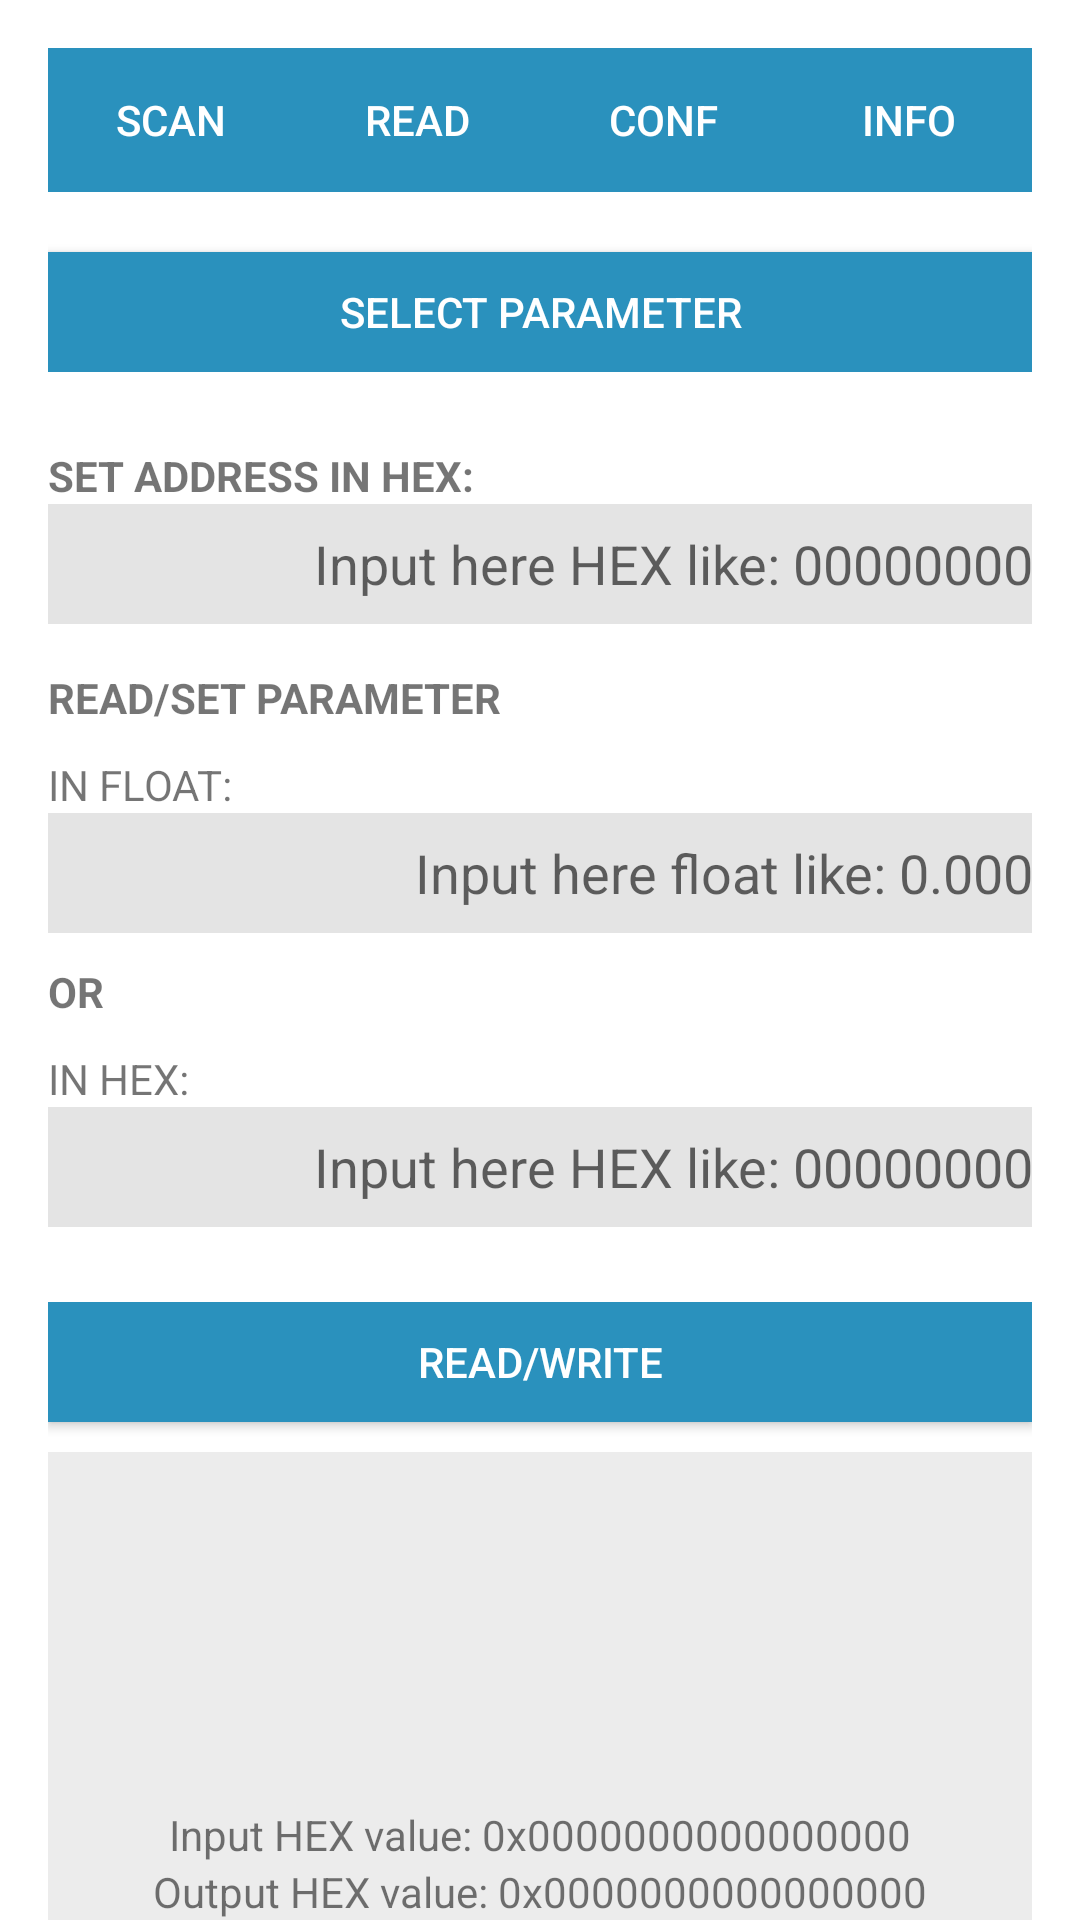

Layout XML and referenced resources for this Android screen:
<!-- AndroidManifest.xml: application theme AppTheme1 -->
<!-- res/layout/activity_set_data.xml -->
<?xml version="1.0" encoding="utf-8"?>

<LinearLayout xmlns:android="http://schemas.android.com/apk/res/android"
    android:orientation="vertical"
    android:layout_width="match_parent"
    android:layout_height="match_parent"
    android:paddingBottom="0dp"
    android:paddingLeft="@dimen/activity_horizontal_margin"
    android:paddingRight="@dimen/activity_horizontal_margin"
    android:paddingTop="@dimen/activity_vertical_margin">


    <include layout="@layout/activity_menu" />
    
    <LinearLayout xmlns:android="http://schemas.android.com/apk/res/android"
        android:layout_width="match_parent"
        android:layout_height="wrap_content"
        android:layout_marginTop="10dp"
        android:layout_marginBottom="10dp">
        <Button
            android:layout_width="match_parent"
            android:layout_height="40dp"
            android:text="@string/parReadCustom"
            android:onClick="onParClick"
            android:id="@+id/select_grapf"
            android:background="@color/actionbar_text"
            android:textColor="@color/actionBar_background"
            android:layout_marginTop="10dp"
            android:layout_marginBottom="0dp">
        </Button>
    </LinearLayout>


    <LinearLayout
        android:orientation="vertical"
        android:layout_width="match_parent"
        android:layout_height="wrap_content">

        <TextView
            android:layout_width="wrap_content"
            android:layout_height="wrap_content"
            android:text="SET ADDRESS IN HEX:"
            android:id="@+id/textView"
            android:textStyle="bold"
            android:layout_marginTop="15dp" />

        <EditText
            android:layout_width="match_parent"
            android:layout_height="40dp"
            android:ems="10"
            android:id="@+id/editText"
            android:hint="Input here HEX like: 00000000"
            android:gravity="center_vertical|right"

            android:maxLength="8"
            android:maxLines="1"
            android:foregroundGravity="right"
            android:background="#e4e4e4" />

        <TextView
            android:layout_width="wrap_content"
            android:layout_height="wrap_content"
            android:text="READ/SET PARAMETER"
            android:id="@+id/textView6"
            android:textStyle="bold"
            android:layout_marginTop="15dp"
            android:layout_marginBottom="10dp" />

        <TextView
            android:layout_width="wrap_content"
            android:layout_height="wrap_content"
            android:text="IN FLOAT:"
            android:id="@+id/textView3" />

        <EditText
            android:layout_width="match_parent"
            android:layout_height="40dp"
            android:ems="10"
            android:id="@+id/editText2"

            android:hint="Input here float like: 0.000"
            android:gravity="center_vertical|right"
            android:inputType="numberDecimal|numberSigned"
            android:maxLength="10"
            android:maxLines="1"
            android:foregroundGravity="right"
            android:background="#e4e4e4" />

        <TextView
            android:layout_width="wrap_content"
            android:layout_height="wrap_content"
            android:text="OR"
            android:id="@+id/textView5"
            android:textStyle="bold"
            android:layout_marginBottom="10dp"
            android:layout_marginTop="10dp" />

        <TextView
            android:layout_width="wrap_content"
            android:layout_height="wrap_content"
            android:text="IN HEX:"
            android:id="@+id/textView4" />
        <EditText
            android:layout_width="match_parent"
            android:layout_height="40dp"
            android:ems="10"
            android:id="@+id/editText3"

            android:hint="Input here HEX like: 00000000"
            android:gravity="center_vertical|right"
            android:maxLength="8"
            android:maxLines="1"
            android:foregroundGravity="right"
            android:background="#e4e4e4"
            android:layout_marginBottom="15dp" />
    </LinearLayout>

    <LinearLayout xmlns:android="http://schemas.android.com/apk/res/android"
        android:layout_width="match_parent"
        android:layout_height="wrap_content"
        android:weightSum="2"
        android:layout_marginTop="10dp"
        android:layout_marginBottom="0dp">
        <Button
            android:layout_width="match_parent"
            android:layout_height="40dp"
            android:text="@string/buttWrite"
            android:onClick="onConfWrite"
            android:id="@+id/ConfWrite"
            android:background="@color/actionbar_text"
            android:layout_weight="1"
            android:textColor="@color/actionBar_background"
            android:layout_marginTop="0dp"
            android:layout_marginBottom="5dp">
            
        </Button>

    </LinearLayout>

    <LinearLayout
        android:orientation="vertical"
        android:layout_width="match_parent"
        android:layout_height="match_parent"
        android:paddingBottom="0dp"
        android:paddingLeft="0dp"
        android:paddingRight="0dp"
        android:paddingTop="0dp"
        android:weightSum="5"
        android:id="@+id/layout_show_data"
        android:layout_marginTop="5dp">

        <LinearLayout
            android:orientation="vertical"
            android:layout_width="match_parent"
            android:layout_height="match_parent"
            android:layout_gravity="start"
            android:layout_weight="5"
            android:background="#ececec"
            android:gravity="bottom">
            <TextView
                android:layout_width="wrap_content"
                android:layout_height="wrap_content"
                android:text="Input HEX value: 0x0000000000000000"
                android:id="@+id/textView1"
                android:layout_gravity="center_horizontal" />
            <TextView
                android:layout_width="wrap_content"
                android:layout_height="wrap_content"
                android:text="Output HEX value: 0x0000000000000000"
                android:id="@+id/textView2"
                android:layout_gravity="center_horizontal" />
         </LinearLayout>
    </LinearLayout>
</LinearLayout>
<!-- res/layout/activity_menu.xml (included above) -->
<?xml version="1.0" encoding="utf-8"?>

<LinearLayout xmlns:android="http://schemas.android.com/apk/res/android"
        android:layout_width="fill_parent"
        android:layout_height="wrap_content"
        android:id="@+id/main_menu"
        android:weightSum="4">

        <Button
            android:layout_width="wrap_content"
            android:layout_height="wrap_content"
            android:text="@string/buttonScan"
            android:id="@+id/buttonScan"
            android:onClick="onSCANclick"
            android:background="@color/actionbar_text"
            android:layout_weight="1"
            android:textColor="@color/actionBar_background" />

        <Button
            android:layout_width="wrap_content"
            android:layout_height="wrap_content"
            android:text="@string/buttonShow"
            android:id="@+id/buttonShow"
            android:onClick="onSHOWclick"
            android:background="@color/actionbar_text"
            android:layout_weight="1"
            android:textColor="@color/actionBar_background" />

        <Button
            android:layout_width="wrap_content"
            android:layout_height="wrap_content"
            android:text="@string/buttonConf"
            android:onClick="onCONFclick"
            android:id="@+id/buttonConf"
            android:background="@color/actionbar_text"
            android:layout_weight="1"
            android:textColor="@color/actionBar_background" />

        <Button
            android:layout_width="wrap_content"
            android:layout_height="wrap_content"
            android:text="@string/buttonInfo"
            android:onClick="onINFOclick"
            android:id="@+id/buttonInfo"
            android:textColor="@color/actionBar_background"
            android:layout_weight="1"
            android:background="@color/actionbar_text" />
</LinearLayout>
<!-- resources referenced by this layout -->
<resources>
  <color name="actionBar_background">#FFFFFF</color>
  <color name="actionbar_text">@color/blue</color>
  <dimen name="activity_horizontal_margin">16dp</dimen>
  <dimen name="activity_vertical_margin">16dp</dimen>
  <string name="buttRead">READ</string>
  <string name="buttWrite">READ/WRITE</string>
  <string name="buttonConf">CONF</string>
  <string name="buttonInfo">INFO</string>
  <string name="buttonScan">SCAN</string>
  <string name="buttonShow">READ</string>
  <string name="label_bluetooth_le_status">Bluetooth LE:</string>
  <string name="label_bluetooth_status">Bluetooth:</string>
  <string name="not_supported">Not supported</string>
  <string name="off">Off</string>
  <string name="parReadCustom">Select parameter</string>
  <style name="AppTheme1" parent="@style/Theme.AppCompat.Light">
          <item name="android:actionBarStyle">@style/MyActionBar</item>
          <item name="android:actionBarTabTextStyle">@style/MyActionBarTabText</item>
          <item name="android:actionMenuTextColor">@color/actionbar_text</item>
          <item name="android:colorBackground">@color/actionbar_background</item>
  
          
          <item name="actionBarStyle">@style/MyActionBar</item>
          <item name="actionBarTabTextStyle">@style/MyActionBarTabText</item>
          <item name="actionMenuTextColor">@color/actionbar_text</item>
  
      </style>
  <color name="blue">#2A91BD</color>
  <style name="MyActionBar" parent="@style/Widget.AppCompat.Light.ActionBar.Solid.Inverse">
          <item name="android:background">@color/actionbar_background</item>
          <item name="android:titleTextStyle">@style/MyActionBarTitleText</item>
  
          
          <item name="background">@color/actionbar_background</item>
          <item name="titleTextStyle">@style/MyActionBarTitleText</item>
      </style>
  <style name="MyActionBarTabText" parent="@style/Widget.AppCompat.ActionBar.TabText">
          <item name="android:textColor">@color/actionbar_text</item>
      </style>
  <color name="actionbar_background">#FFFFFF</color>
  <style name="MyActionBarTitleText" parent="@style/TextAppearance.AppCompat.Widget.ActionBar.Title">
          <item name="android:textColor">@color/actionbar_text</item>
      </style>
</resources>
